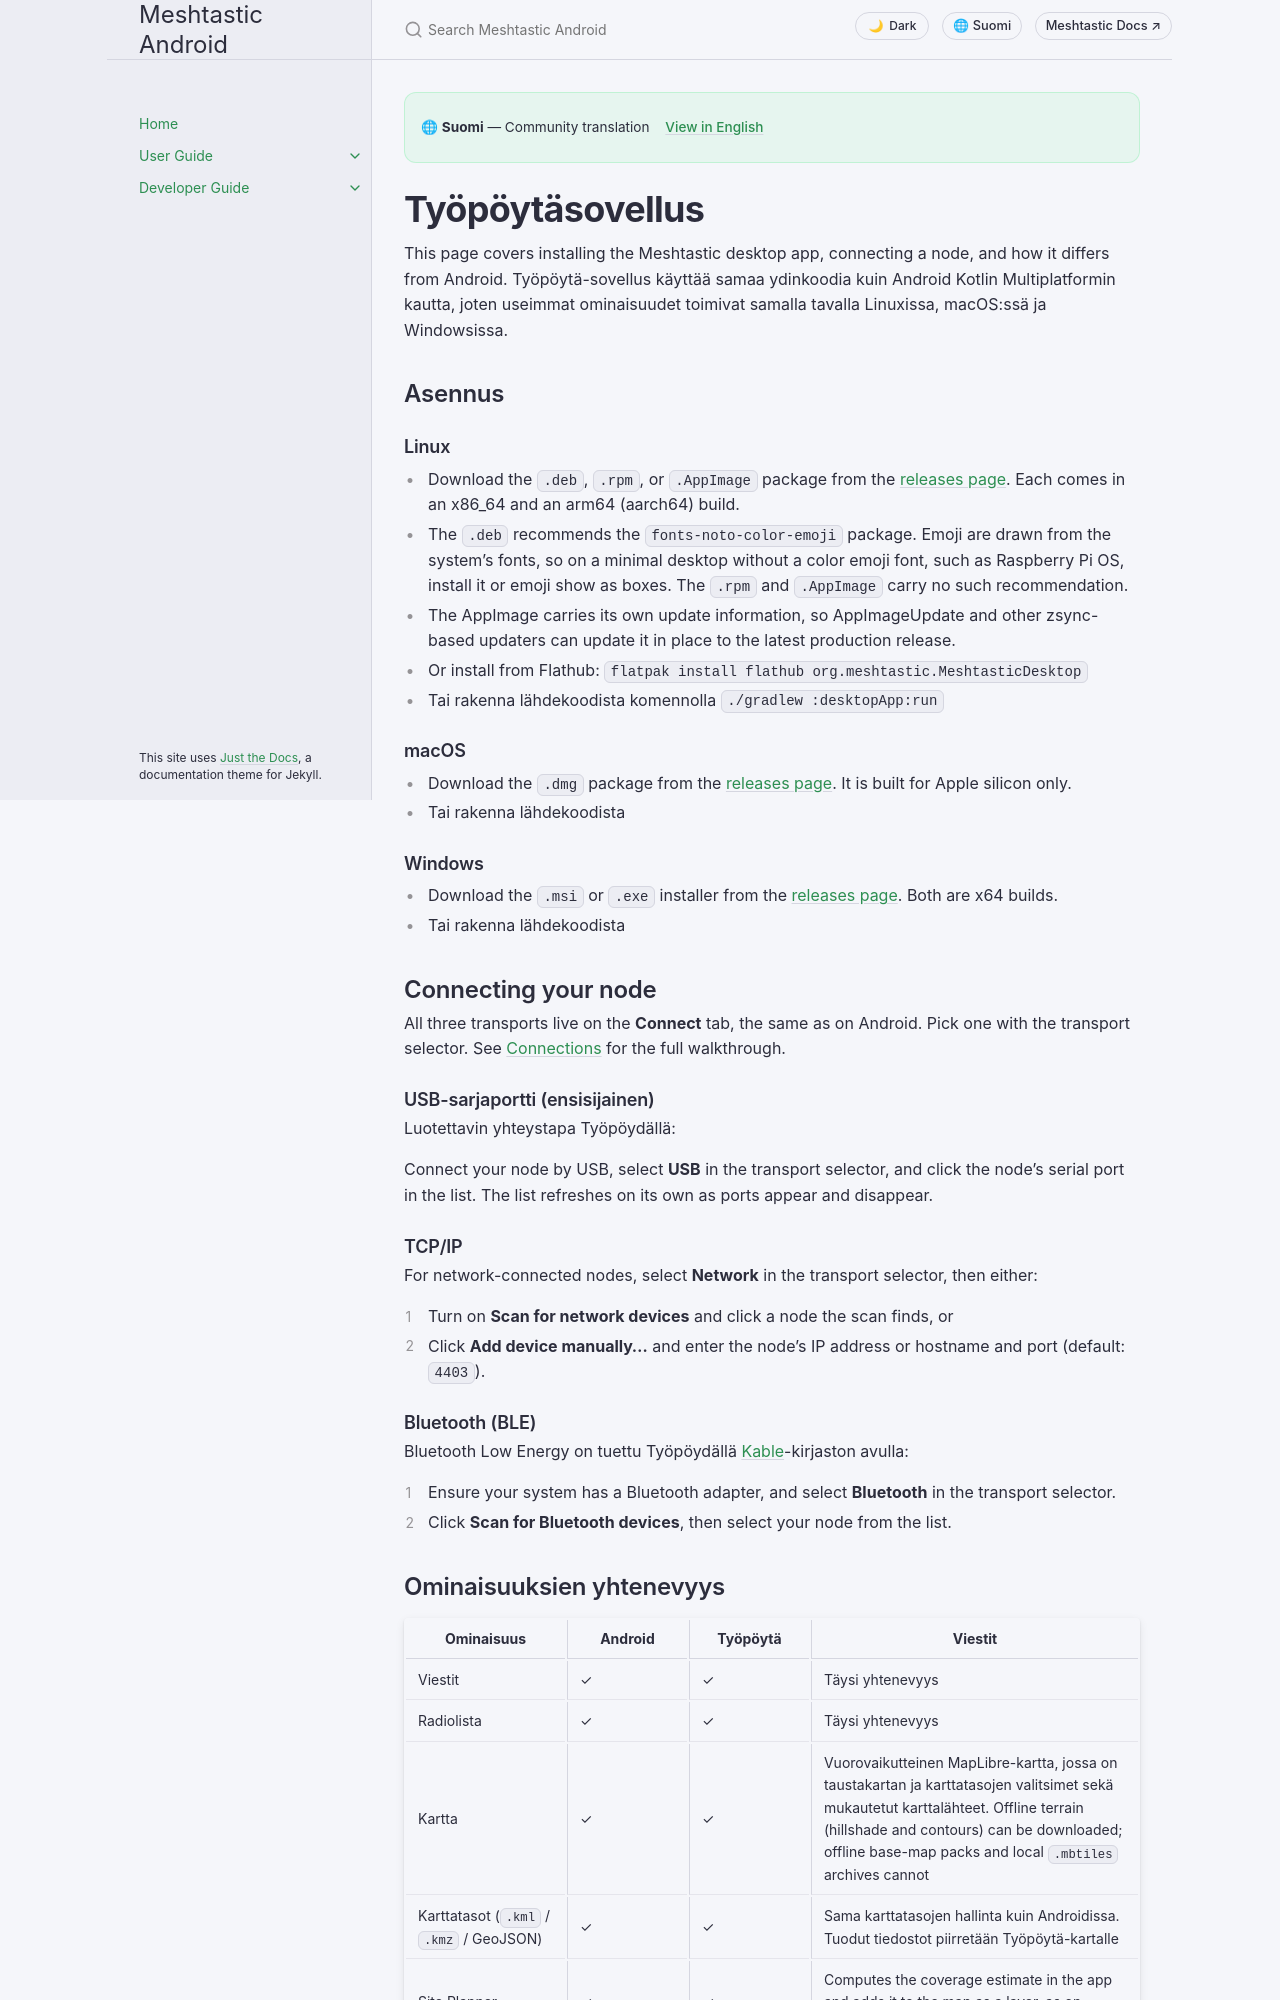

repository: meshtastic/Meshtastic-Android · page: main/fi/user/desktop.html · generator: jekyll

---
title: Työpöytäsovellus
nav_order: 14
last_updated: 2026-11-15
description: Asenna ja käytä Meshtastic-työpöytäsovellusta Linuxilla, macOS:llä ja Windowsilla — yhteydet, ominaisuuksien yhtenevyys ja pikanäppäimet.
aliases:
  - työpöytä
  - linux
  - macos
  - windows
  - jvm
---

# Työpöytäsovellus

This page covers installing the Meshtastic desktop app, connecting a node, and how it differs from Android. Työpöytä-sovellus käyttää samaa ydinkoodia kuin Android Kotlin Multiplatformin kautta, joten useimmat ominaisuudet toimivat samalla tavalla Linuxissa, macOS:ssä ja Windowsissa.

## Asennus

### Linux

- Download the `.deb`, `.rpm`, or `.AppImage` package from the [releases page](https://github.com/meshtastic/Meshtastic-Android/releases). Each comes in an x86_64 and an arm64 (aarch64) build.
- The `.deb` recommends the `fonts-noto-color-emoji` package. Emoji are drawn from the system's fonts, so on a minimal desktop without a color emoji font, such as Raspberry Pi OS, install it or emoji show as boxes. The `.rpm` and `.AppImage` carry no such recommendation.
- The AppImage carries its own update information, so AppImageUpdate and other zsync-based updaters can update it in place to the latest production release.
- Or install from Flathub: `flatpak install flathub org.meshtastic.MeshtasticDesktop`
- Tai rakenna lähdekoodista komennolla `./gradlew :desktopApp:run`

### macOS

- Download the `.dmg` package from the [releases page](https://github.com/meshtastic/Meshtastic-Android/releases). It is built for Apple silicon only.
- Tai rakenna lähdekoodista

### Windows

- Download the `.msi` or `.exe` installer from the [releases page](https://github.com/meshtastic/Meshtastic-Android/releases). Both are x64 builds.
- Tai rakenna lähdekoodista

## Connecting your node

All three transports live on the **Connect** tab, the same as on Android. Pick one with the transport selector. See [Connections](connections) for the full walkthrough.

### USB-sarjaportti (ensisijainen)

Luotettavin yhteystapa Työpöydällä:

Connect your node by USB, select **USB** in the transport selector, and click the node's serial port in the list. The list refreshes on its own as ports appear and disappear.

### TCP/IP

For network-connected nodes, select **Network** in the transport selector, then either:

1. Turn on **Scan for network devices** and click a node the scan finds, or
2. Click **Add device manually…** and enter the node's IP address or hostname and port (default: `4403`).

### Bluetooth (BLE)

Bluetooth Low Energy on tuettu Työpöydällä [Kable](https://github.com/JuulLabs/kable)-kirjaston avulla:

1. Ensure your system has a Bluetooth adapter, and select **Bluetooth** in the transport selector.
2. Click **Scan for Bluetooth devices**, then select your node from the list.
